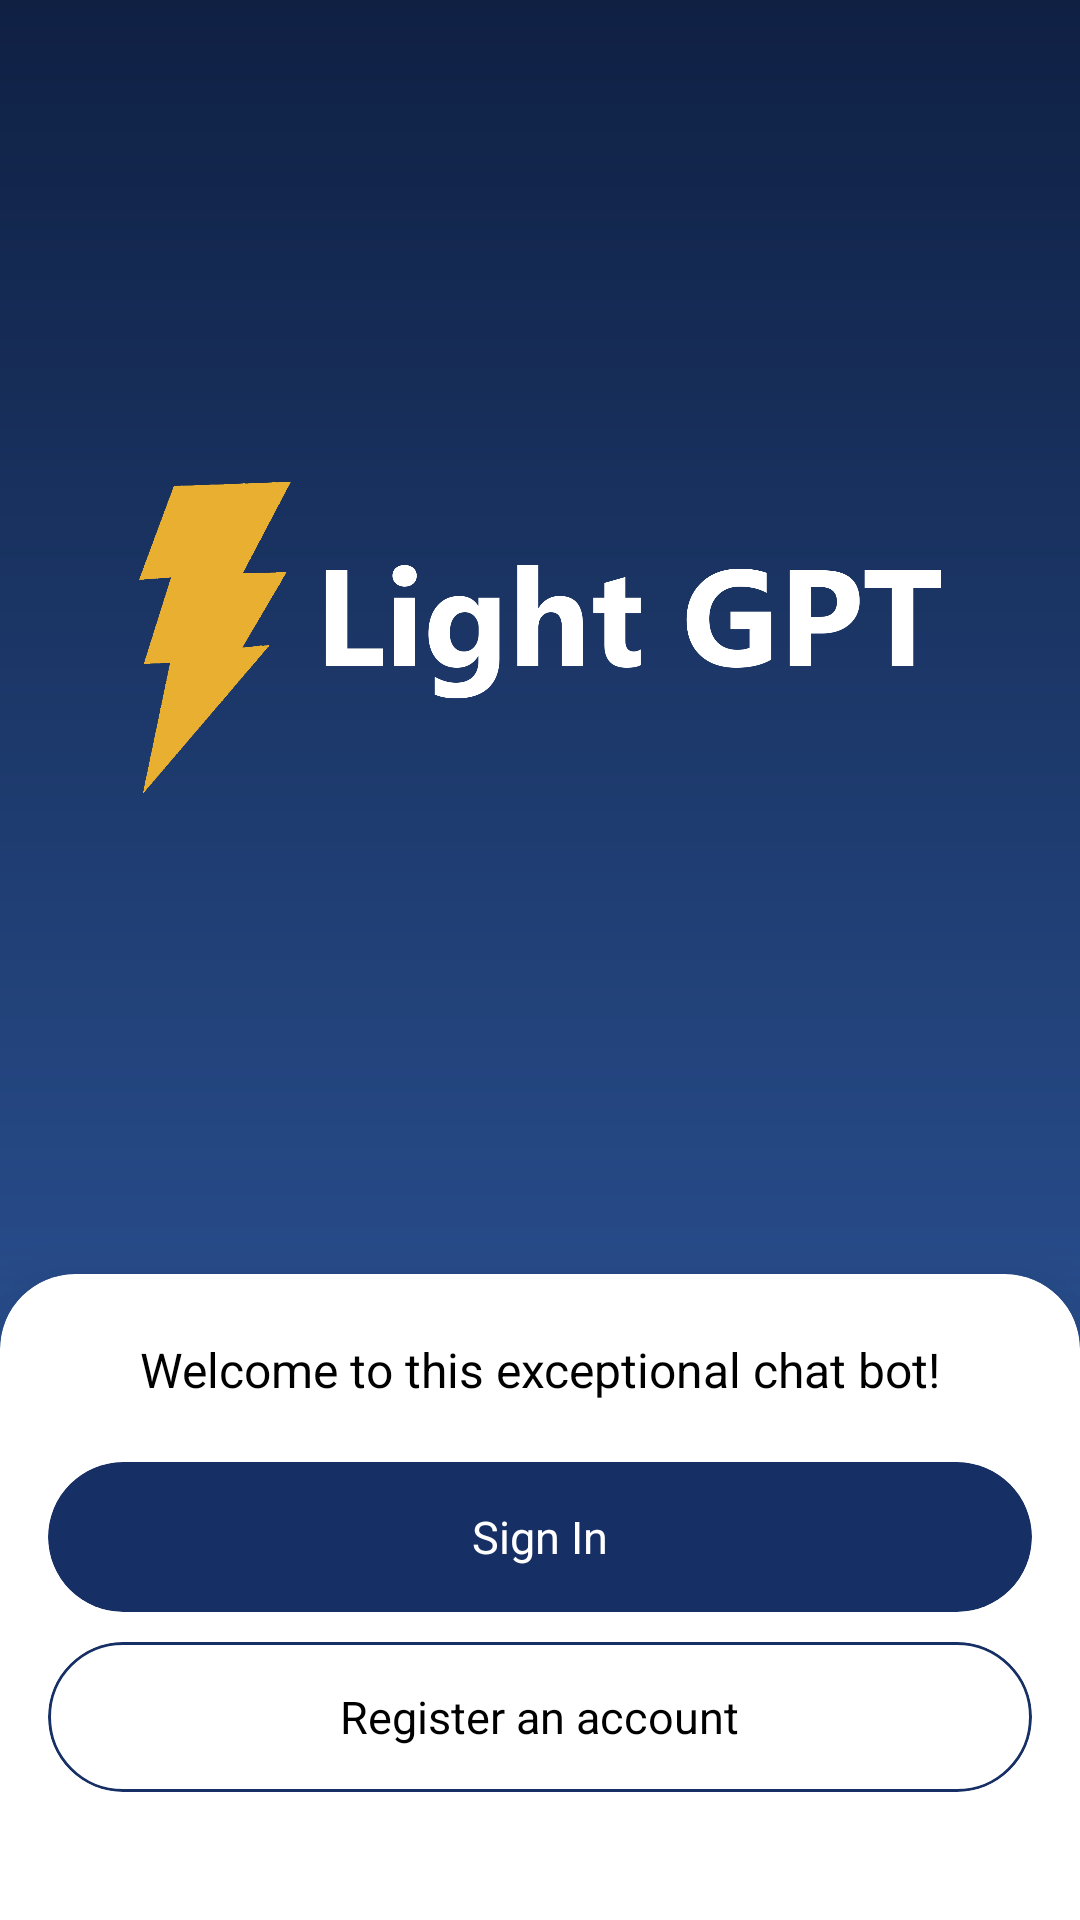

Layout XML and referenced resources for this Android screen:
<!-- AndroidManifest.xml: application theme Theme.LightGPT -->
<!-- res/layout/fragment_auth.xml -->
<?xml version="1.0" encoding="utf-8"?>
<androidx.constraintlayout.widget.ConstraintLayout xmlns:android="http://schemas.android.com/apk/res/android"
    xmlns:app="http://schemas.android.com/apk/res-auto"
    xmlns:tools="http://schemas.android.com/tools"
    android:layout_width="match_parent"
    android:layout_height="match_parent"
    android:background="@drawable/bg_gradient_auth"
    tools:context=".Views.AuthFragment.AuthFragment">

    <ImageView
        android:id="@+id/imageView6"
        android:layout_width="274dp"
        android:layout_height="263dp"
        android:src="@drawable/logo"
        app:layout_constraintBottom_toTopOf="@+id/materialCardView3"
        app:layout_constraintEnd_toEndOf="parent"
        app:layout_constraintStart_toStartOf="parent"
        app:layout_constraintTop_toTopOf="parent" />

    <com.google.android.material.card.MaterialCardView
        android:id="@+id/materialCardView3"
        android:layout_width="match_parent"
        android:layout_height="250dp"
        android:layout_marginBottom="-35dp"
        android:backgroundTint="@color/white"
        android:elevation="20dp"
        app:cardCornerRadius="25dp"
        app:cardElevation="20dp"
        app:layout_constraintBottom_toBottomOf="parent"
        app:layout_constraintEnd_toEndOf="parent"
        app:layout_constraintStart_toStartOf="parent"
        app:strokeWidth="0dp">

        <androidx.constraintlayout.widget.ConstraintLayout
            android:layout_width="match_parent"
            android:layout_height="match_parent">

            <TextView
                android:id="@+id/textView5"
                android:layout_width="wrap_content"
                android:layout_height="wrap_content"
                android:layout_marginStart="16dp"
                android:layout_marginTop="21dp"
                android:layout_marginEnd="16dp"
                android:text="Welcome to this exceptional chat bot!"
                android:textColor="@color/black"
                android:textSize="16sp"
                android:textAlignment="center"
                app:layout_constraintEnd_toEndOf="parent"
                app:layout_constraintStart_toStartOf="parent"
                app:layout_constraintTop_toTopOf="parent" />

            <com.google.android.material.card.MaterialCardView
                android:id="@+id/btnSignIn"
                android:layout_width="match_parent"
                android:layout_height="50dp"
                android:layout_marginStart="16dp"
                android:layout_marginTop="20dp"
                android:layout_marginEnd="16dp"
                android:backgroundTint="@color/blue_primary_200"
                app:cardCornerRadius="25dp"
                app:layout_constraintEnd_toEndOf="parent"
                app:layout_constraintStart_toStartOf="parent"
                app:layout_constraintTop_toBottomOf="@+id/textView5"
                app:strokeWidth="0dp">

                <TextView
                    android:layout_width="wrap_content"
                    android:layout_height="wrap_content"
                    android:layout_gravity="center"
                    android:text="Sign In"
                    android:textColor="@color/white"
                    android:textSize="15sp" />
            </com.google.android.material.card.MaterialCardView>

            <com.google.android.material.card.MaterialCardView
                android:id="@+id/btnSignUp"
                android:layout_width="match_parent"
                android:layout_height="50dp"
                android:layout_marginStart="16dp"
                android:layout_marginTop="10dp"
                android:layout_marginEnd="16dp"
                android:backgroundTint="@color/white"
                app:cardCornerRadius="25dp"
                app:layout_constraintEnd_toEndOf="parent"
                app:layout_constraintStart_toStartOf="parent"
                app:layout_constraintTop_toBottomOf="@+id/btnSignIn"
                app:strokeColor="@color/blue_primary_200"
                app:strokeWidth="1dp">

                <TextView
                    android:layout_width="wrap_content"
                    android:layout_height="wrap_content"
                    android:layout_gravity="center"
                    android:text="Register an account"
                    android:textColor="@color/black"
                    android:textSize="15sp" />
            </com.google.android.material.card.MaterialCardView>

        </androidx.constraintlayout.widget.ConstraintLayout>
    </com.google.android.material.card.MaterialCardView>

</androidx.constraintlayout.widget.ConstraintLayout>
<!-- resources referenced by this layout -->
<resources>
  <color name="black">#FF000000</color>
  <color name="blue_primary_200">#162F65</color>
  <color name="white">#FFFFFFFF</color>
  <!-- drawable bg_gradient_auth (drawable) -->
  <?xml version="1.0" encoding="utf-8"?>
  <shape xmlns:android="http://schemas.android.com/apk/res/android"
       android:shape="rectangle">
      <gradient
          android:type="linear"
          android:startColor="@color/blue_primary_100"
          android:endColor="@color/blue_primary_300"
          android:angle="90"
          />
  </shape>
  <!-- drawable logo: png bitmap (drawable, 64575 bytes) -->
  <style name="Theme.LightGPT" parent="Base.Theme.LightGPT" />
  <color name="blue_primary_100">#3361AC</color>
  <color name="blue_primary_300">#0F2043</color>
  <style name="Base.Theme.LightGPT" parent="Theme.Material3.DayNight.NoActionBar">
          
           <item name="colorPrimary">@color/blue_primary_300</item>
      </style>
</resources>
